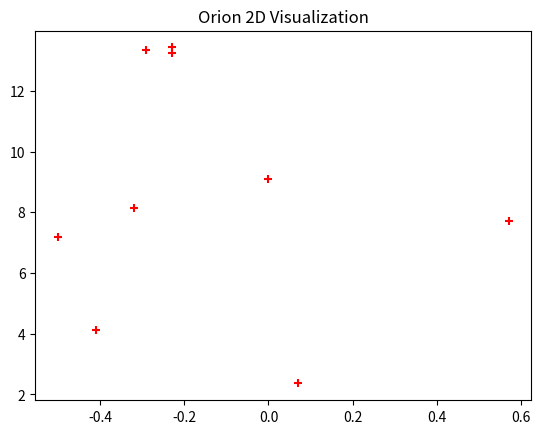
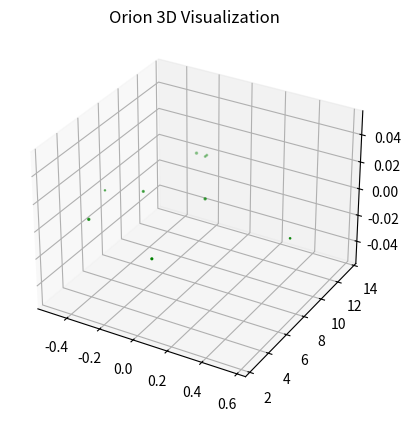

Recreate these plots in Python, in order.

# coding: utf-8

# ## Project: Visualizing the Orion Constellation
# 
# [redacted]
# 
# As a researcher on the Hayden Planetarium team, you are in charge of visualizing the Orion constellation in 3D using the Matplotlib function `.scatter()`. To learn more about the `.scatter()` you can see the Matplotlib documentation [here](https://matplotlib.org/api/_as_gen/matplotlib.pyplot.scatter.html). 
# 
# You will create a rotate-able visualization of the position of the Orion's stars and get a better sense of their actual positions. To achieve this, you will be mapping real data from outer space that maps the position of the stars in the sky
# 
# The goal of the project is to understand spatial perspective. Once you visualize Orion in both 2D and 3D, you will be able to see the difference in the constellation shape humans see from earth versus the actual position of the stars that make up this constellation. 
# 
# <img src="https://upload.wikimedia.org/wikipedia/commons/9/91/Orion_constellation_with_star_labels.jpg" alt="Orion" style="width: 400px;"/>
# 
# 

# ## 1. Set-Up
# The following set-up is new and specific to the project. It is very similar to the way you have imported Matplotlib in previous lessons.
# 
# + Add `%matplotlib notebook` in the cell below. This is a new statement that you may not have seen before. It will allow you to be able to rotate your visualization in this jupyter notebook.
# 
# + We will be using a subset of Matplotlib: `matplotlib.pyplot`. Import the subset as you have been importing it in previous lessons: `from matplotlib import pyplot as plt`
# 
# 
# + In order to see our 3D visualization, we also need to add this new line after we import Matplotlib:
# `from mpl_toolkits.mplot3d import Axes3D`
# 

# In[1]:


get_ipython().run_line_magic('matplotlib', '')
import matplotlib.pyplot as plt
from mpl_toolkits.mplot3d import Axes3D


# ## 2. Get familiar with real data
# 
# Astronomers describe a star's position in the sky by using a pair of angles: declination and right ascension. Declination is similar to longitude, but it is projected on the celestian fear. Right ascension is known as the "hour angle" because it accounts for time of day and earth's rotaiton. Both angles are relative to the celestial equator. You can learn more about star position [here](https://en.wikipedia.org/wiki/Star_position).
# 
# The `x`, `y`, and `z` lists below are composed of the x, y, z coordinates for each star in the collection of stars that make up the Orion constellation as documented in a paper by Nottingham Trent Univesity on "The Orion constellation as an installation" found [here](https://arxiv.org/ftp/arxiv/papers/1110/1110.3469.pdf).
# 
# Spend some time looking at `x`, `y`, and `z`, does each fall within a range?

# In[2]:


# Orion
x = [-0.41, 0.57, 0.07, 0.00, -0.29, -0.32,-0.50,-0.23, -0.23]
y = [4.12, 7.71, 2.36, 9.10, 13.35, 8.13, 7.19, 13.25,13.43]
z = [2.06, 0.84, 1.56, 2.07, 2.36, 1.72, 0.66, 1.25,1.38]


# ## 3. Create a 2D Visualization
# 
# Before we visualize the stars in 3D, let's get a sense of what they look like in 2D. 
# 
# Create a figure for the 2d plot and save it to a variable name `fig`. (hint: `plt.figure()`)
# 
# Add your subplot `.add_subplot()` as the single subplot, with `1,1,1`.(hint: `add_subplot(1,1,1)`)
# 
# Use the scatter [function](https://matplotlib.org/api/_as_gen/matplotlib.pyplot.scatter.html) to visualize your `x` and `y` coordinates. (hint: `.scatter(x,y)`)
# 
# Render your visualization. (hint: `plt.show()`)
# 
# Does the 2D visualization look like the Orion constellation we see in the night sky? Do you recognize its shape in 2D? There is a curve to the sky, and this is a flat visualization, but we will visualize it in 3D in the next step to get a better sense of the actual star positions. 

# In[3]:


fig = plt.figure()
fig.add_subplot(1,1,1)
plt.scatter(x,y,marker='+',color='red')
plt.title("Orion 2D Visualization")
plt.show()


# ## 4. Create a 3D Visualization
# 
# Create a figure for the 3D plot and save it to a variable name `fig_3d`. (hint: `plt.figure()`)
# 
# 
# Since this will be a 3D projection, we want to make to tell Matplotlib this will be a 3D plot.  
# 
# To add a 3D projection, you must include a the projection argument. It would look like this:
# ```py
# projection="3d"
# ```
# 
# Add your subplot with `.add_subplot()` as the single subplot `1,1,1` and specify your `projection` as `3d`:
# 
# `fig_3d.add_subplot(1,1,1,projection="3d")`)
# 
# Since this visualization will be in 3D, we will need our third dimension. In this case, our `z` coordinate. 
# 
# Create a new variable `constellation3d` and call the scatter [function](https://matplotlib.org/api/_as_gen/matplotlib.pyplot.scatter.html) with your `x`, `y` and `z` coordinates. 
# 
# Include `z` just as you have been including the other two axes. (hint: `.scatter(x,y,z)`)
# 
# Render your visualization. (hint `plt.show()`.)
# 

# In[4]:


fig_3d = plt.figure()
fig_3d.add_subplot(1,1,1,projection="3d")
plt.scatter(x,y,z,color='green')
plt.title("Orion 3D Visualization")
plt.show


# ## 5. Rotate and explore
# 
# Use your mouse to click and drag the 3D visualization in the previous step. This will rotate the scatter plot. As you rotate, can you see Orion from different angles? 
# 
# Note: The on and off button that appears above the 3D scatter plot allows you to toggle rotation of your 3D visualization in your notebook.
# 
# Take your time, rotate around! Remember, this will never look exactly like the Orion we see from Earth. The visualization does not curve as the night sky does.
# There is beauty in the new understanding of Earthly perspective! We see the shape of the warrior Orion because of Earth's location in the universe and the location of the stars in that constellation.
# 
# Feel free to map more stars by looking up other celestial x, y, z coordinates [here](http://www.stellar-database.com/).
# 
